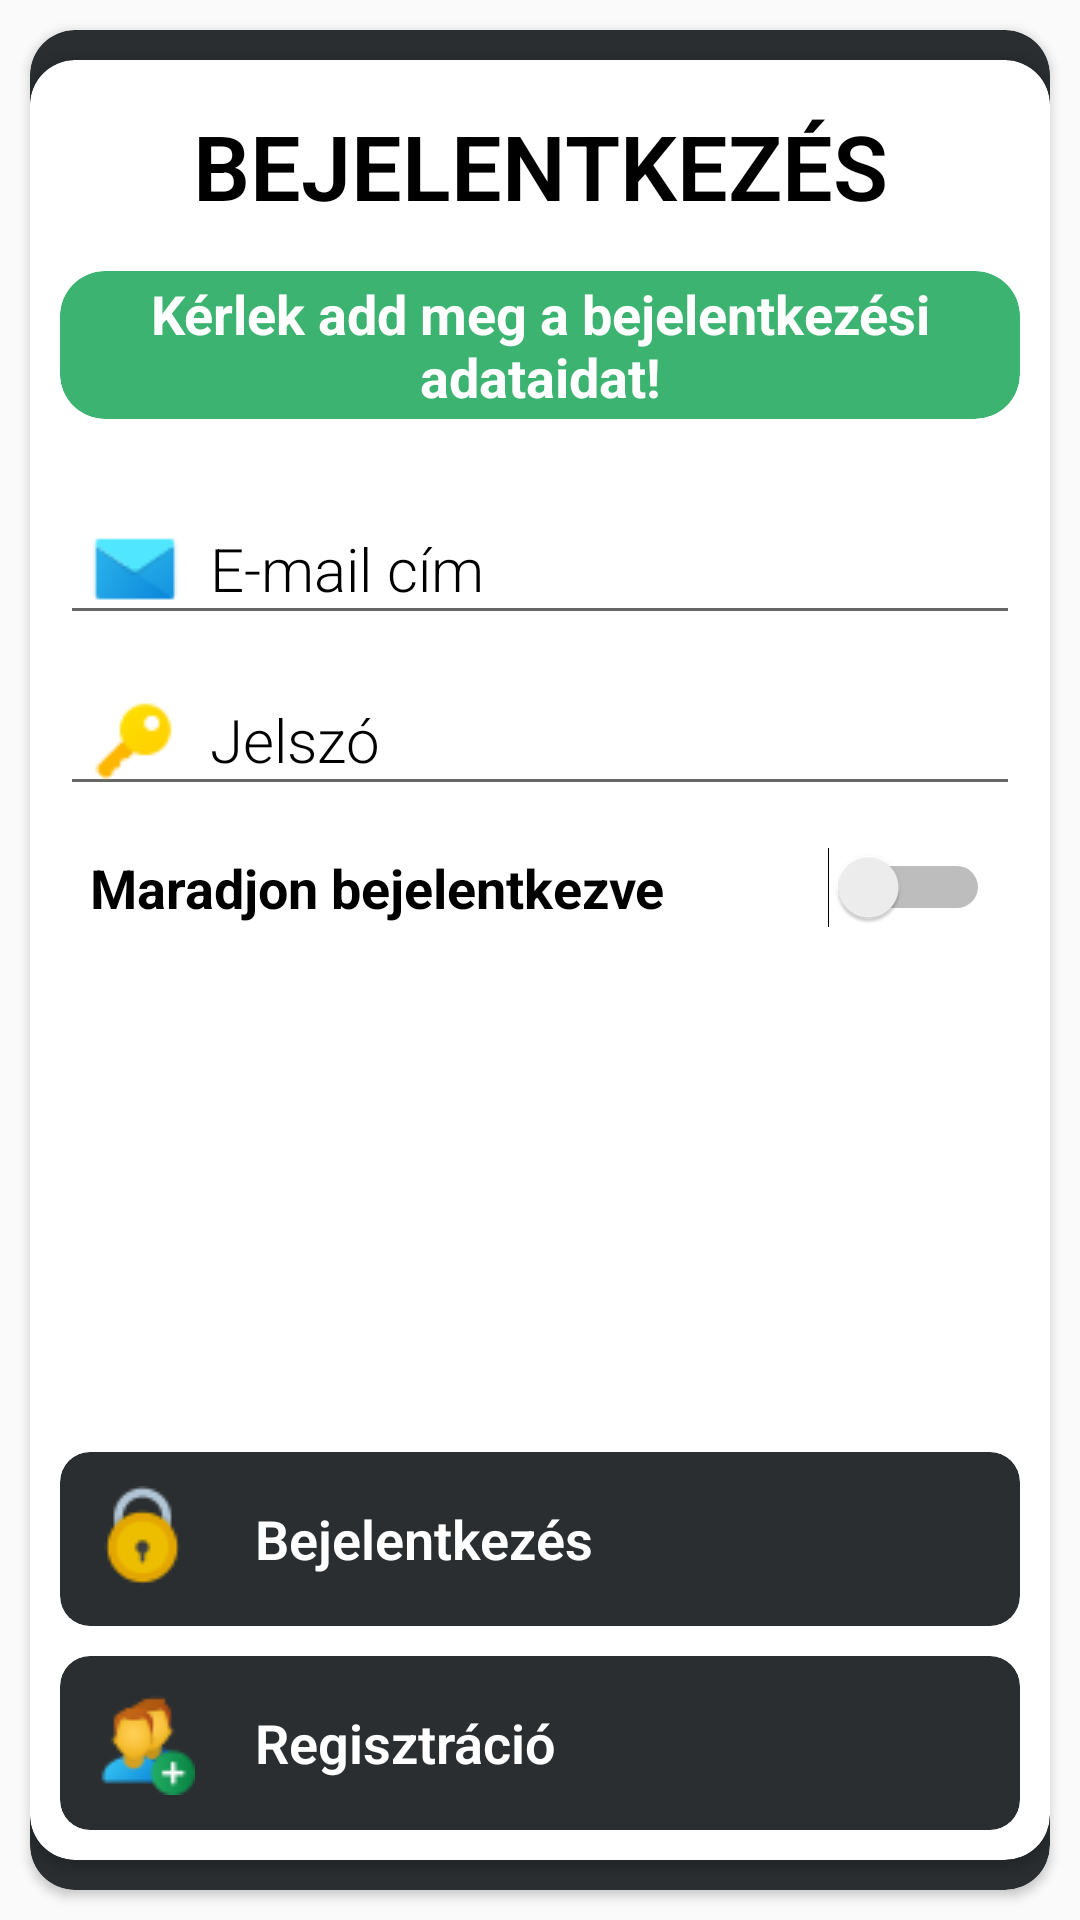

Layout XML and referenced resources for this Android screen:
<!-- AndroidManifest.xml: application theme AppTheme -->
<!-- res/layout/activity_login.xml -->
<?xml version="1.0" encoding="utf-8"?>
<LinearLayout xmlns:android="http://schemas.android.com/apk/res/android"
    xmlns:app="http://schemas.android.com/apk/res-auto"
    xmlns:tools="http://schemas.android.com/tools"
    android:layout_width="match_parent"
    android:layout_height="match_parent"
    android:orientation="vertical"
    android:scrollbars="horizontal">

    <androidx.cardview.widget.CardView
        android:layout_width="match_parent"
        android:layout_height="match_parent"
        android:layout_marginLeft="10dp"
        android:layout_marginTop="10dp"
        android:layout_marginRight="10dp"
        android:layout_marginBottom="10dp"
        app:cardBackgroundColor="@color/cimsorBar"
        app:cardCornerRadius="15dp"
        app:contentPadding="0dp">

        <LinearLayout
            android:layout_width="match_parent"
            android:layout_height="match_parent"
            android:orientation="vertical">

            <androidx.cardview.widget.CardView
                android:layout_width="match_parent"
                android:layout_height="match_parent"
                android:layout_marginTop="10dp"
                android:layout_marginBottom="10dp"
                app:cardBackgroundColor="#FFFFFF"
                app:cardCornerRadius="15dp"
                app:contentPadding="10dp">

                <LinearLayout
                    android:layout_width="match_parent"
                    android:layout_height="match_parent"
                    android:gravity="center|top"
                    android:orientation="vertical">

                    <TextView
                        android:id="@+id/textView34"
                        style="@style/controlActionLabel"
                        android:layout_width="match_parent"
                        android:layout_height="wrap_content"
                        android:layout_marginLeft="0dp"
                        android:layout_marginTop="5dp"
                        android:layout_marginRight="0dp"
                        android:layout_marginBottom="5dp"
                        android:text="@string/Bejelentkezes"
                        android:textAllCaps="true"
                        android:textColor="@color/cimsorTextB"
                        android:textSize="30dp"
                        android:textStyle="bold"
                        android:typeface="normal" />

                    <androidx.cardview.widget.CardView
                        android:layout_width="match_parent"
                        android:layout_height="wrap_content"
                        android:layout_marginTop="10dp"
                        android:layout_marginBottom="20dp"
                        app:cardBackgroundColor="@color/mentesGomb"
                        app:cardCornerRadius="15dp"
                        app:cardElevation="0dp"
                        app:contentPadding="2dp">

                        <LinearLayout
                            android:layout_width="match_parent"
                            android:layout_height="match_parent"
                            android:layout_gravity="center"
                            android:gravity="center|center_horizontal"
                            android:orientation="vertical">

                            <TextView
                                android:id="@+id/textView38"
                                android:layout_width="wrap_content"
                                android:layout_height="match_parent"
                                android:text="@string/bejelentkezésadatmegadása"
                                android:textAlignment="center"
                                android:textColor="@color/cimsorText"
                                android:textSize="18dp"
                                android:textStyle="bold" />
                        </LinearLayout>

                    </androidx.cardview.widget.CardView>

                    <EditText
                        android:id="@+id/editTextBejEmail"
                        style="@style/controlEditText"
                        android:layout_width="match_parent"
                        android:layout_height="wrap_content"
                        android:layout_marginLeft="0dp"
                        android:layout_marginTop="5dp"
                        android:layout_marginRight="0dp"
                        android:layout_marginBottom="5dp"
                        android:drawableStart="@drawable/mail1"
                        android:drawablePadding="10dp"
                        android:ems="10"
                        android:hint="@string/BelepesEmail"
                        android:inputType="textEmailAddress"
                        android:paddingLeft="10dp"
                        android:textColor="@color/cimsorTextB"
                        android:textSize="20sp" />

                    <EditText
                        android:id="@+id/editTextBejPassword"
                        style="@style/controlEditText"
                        android:layout_width="match_parent"
                        android:layout_height="wrap_content"
                        android:layout_marginLeft="0dp"
                        android:layout_marginTop="5dp"
                        android:layout_marginRight="0dp"
                        android:layout_marginBottom="5dp"
                        android:drawableStart="@drawable/password1"
                        android:drawablePadding="10dp"
                        android:ems="10"
                        android:hint="@string/BelepesPw"
                        android:inputType="textPassword"
                        android:paddingLeft="10dp"
                        android:textColor="@color/cimsorTextB"
                        android:textSize="20sp" />

                    <Switch
                        android:id="@+id/SwitchMarad"
                        android:layout_width="match_parent"
                        android:layout_height="wrap_content"
                        android:gravity="center_vertical"
                        android:padding="10dp"
                        android:text="Maradjon bejelentkezve"
                        android:textColor="@color/cimsorTextB"
                        android:textSize="18sp"
                        android:textStyle="bold" />

                </LinearLayout>

                <LinearLayout
                    android:layout_width="match_parent"
                    android:layout_height="match_parent"
                    android:gravity="bottom"
                    android:orientation="vertical">

                    <androidx.cardview.widget.CardView
                        android:layout_width="match_parent"
                        android:layout_height="wrap_content"
                        android:layout_gravity="bottom"
                        android:layout_marginBottom="10dp"
                        app:cardBackgroundColor="@color/cimsorBar"
                        app:cardCornerRadius="10dp"
                        app:cardElevation="0dp"
                        app:contentPadding="5dp">

                        <Button
                            android:id="@+id/ButtonBE"
                            style="@style/controlButtonView1"
                            android:layout_width="match_parent"
                            android:layout_height="wrap_content"
                            android:background="@color/cimsorBar"
                            android:drawableLeft="@drawable/login1"
                            android:drawablePadding="20dp"
                            android:paddingLeft="5dp"
                            android:text="@string/Bejelentkezes"
                            android:textColor="@color/cimsorText"
                            android:textStyle="bold" />

                    </androidx.cardview.widget.CardView>

                    <androidx.cardview.widget.CardView
                        android:layout_width="match_parent"
                        android:layout_height="wrap_content"
                        android:layout_gravity="bottom"
                        app:cardBackgroundColor="@color/cimsorBar"
                        app:cardCornerRadius="10dp"
                        app:cardElevation="0dp"
                        app:contentPadding="5dp">

                        <Button
                            android:id="@+id/ButtonREG"
                            style="@style/controlButtonView1"
                            android:layout_width="match_parent"
                            android:layout_height="match_parent"
                            android:background="@color/cimsorBar"
                            android:drawableLeft="@drawable/reg1"
                            android:drawablePadding="20dp"
                            android:paddingLeft="5dp"
                            android:text="@string/regTitle"
                            android:textColor="@color/cimsorText"
                            android:textStyle="bold" />

                    </androidx.cardview.widget.CardView>

                </LinearLayout>

            </androidx.cardview.widget.CardView>

        </LinearLayout>

    </androidx.cardview.widget.CardView>

</LinearLayout>
<!-- resources referenced by this layout -->
<resources>
  <color name="cimsorBar">#2A2E30</color>
  <color name="cimsorText">#FFFFFF</color>
  <color name="cimsorTextB">#000000</color>
  <color name="mentesGomb">#3CB371</color>
  <!-- drawable login1: png bitmap (drawable, 1519 bytes) -->
  <!-- drawable mail1: png bitmap (drawable, 1018 bytes) -->
  <!-- drawable password1: png bitmap (drawable, 885 bytes) -->
  <!-- drawable reg1: png bitmap (drawable, 1970 bytes) -->
  <string name="Bejelentkezes">Bejelentkezés</string>
  <string name="BelepesEmail">E-mail cím</string>
  <string name="BelepesPw">Jelszó</string>
  <string name="regTitle">Regisztráció</string>
  <style name="controlActionLabel" parent="Theme.AppCompat">
          <item name="android:layout_marginLeft">10dp</item>
          <item name="android:layout_marginTop">10dp</item>
          <item name="android:layout_marginRight">10dp</item>
          <item name="android:textAlignment">center</item>
          <item name="android:layout_gravity"> center</item>
          <item name="android:backgroundTint">@color/cimsorText</item>
          <item name="srcCompat">@drawable/save_icon</item>
          <item name="android:textSize">18dp</item>
          <item name="android:fontFamily">sans-serif-light</item>
      </style>
  <style name="controlButtonView1" parent="TextAppearance.AppCompat">
          <item name="android:textSize">18dp</item>
          <item name="android:textColor">@color/cimsorTextB</item>
          <item name="android:textAlignment">viewStart</item>
          <item name="android:textAllCaps">false</item>
          <item name="android:fontFamily">sans-serif-light</item>
      </style>
  <style name="controlEditText" parent="Theme.AppCompat">
          <item name="android:textColor">@color/cimsorTextB</item>
          <item name="android:layout_marginTop">5dp</item>
          <item name="android:layout_marginBottom">5dp</item>
          <item name="android:layout_marginLeft">10dp</item>
          <item name="android:layout_marginRight">10dp</item>
          <item name="android:paddingLeft">15dp</item>
          <item name="android:textSize">18dp</item>
          <item name="android:textColorHint">@color/cimsorTextB</item>
          <item name="android:fontFamily">sans-serif-light</item>
      </style>
  <style name="AppTheme" parent="Theme.AppCompat.Light.NoActionBar">
          
          <item name="colorPrimary">@color/colorPrimary</item>
          <item name="colorPrimaryDark">@color/colorPrimaryDark</item>
          <item name="colorAccent">@color/colorAccent</item>
      </style>
  <!-- drawable save_icon: png bitmap (drawable, 3296 bytes) -->
  <color name="colorPrimary">#000000</color>
  <color name="colorPrimaryDark">#000000</color>
  <color name="colorAccent">#03DAC5</color>
</resources>
